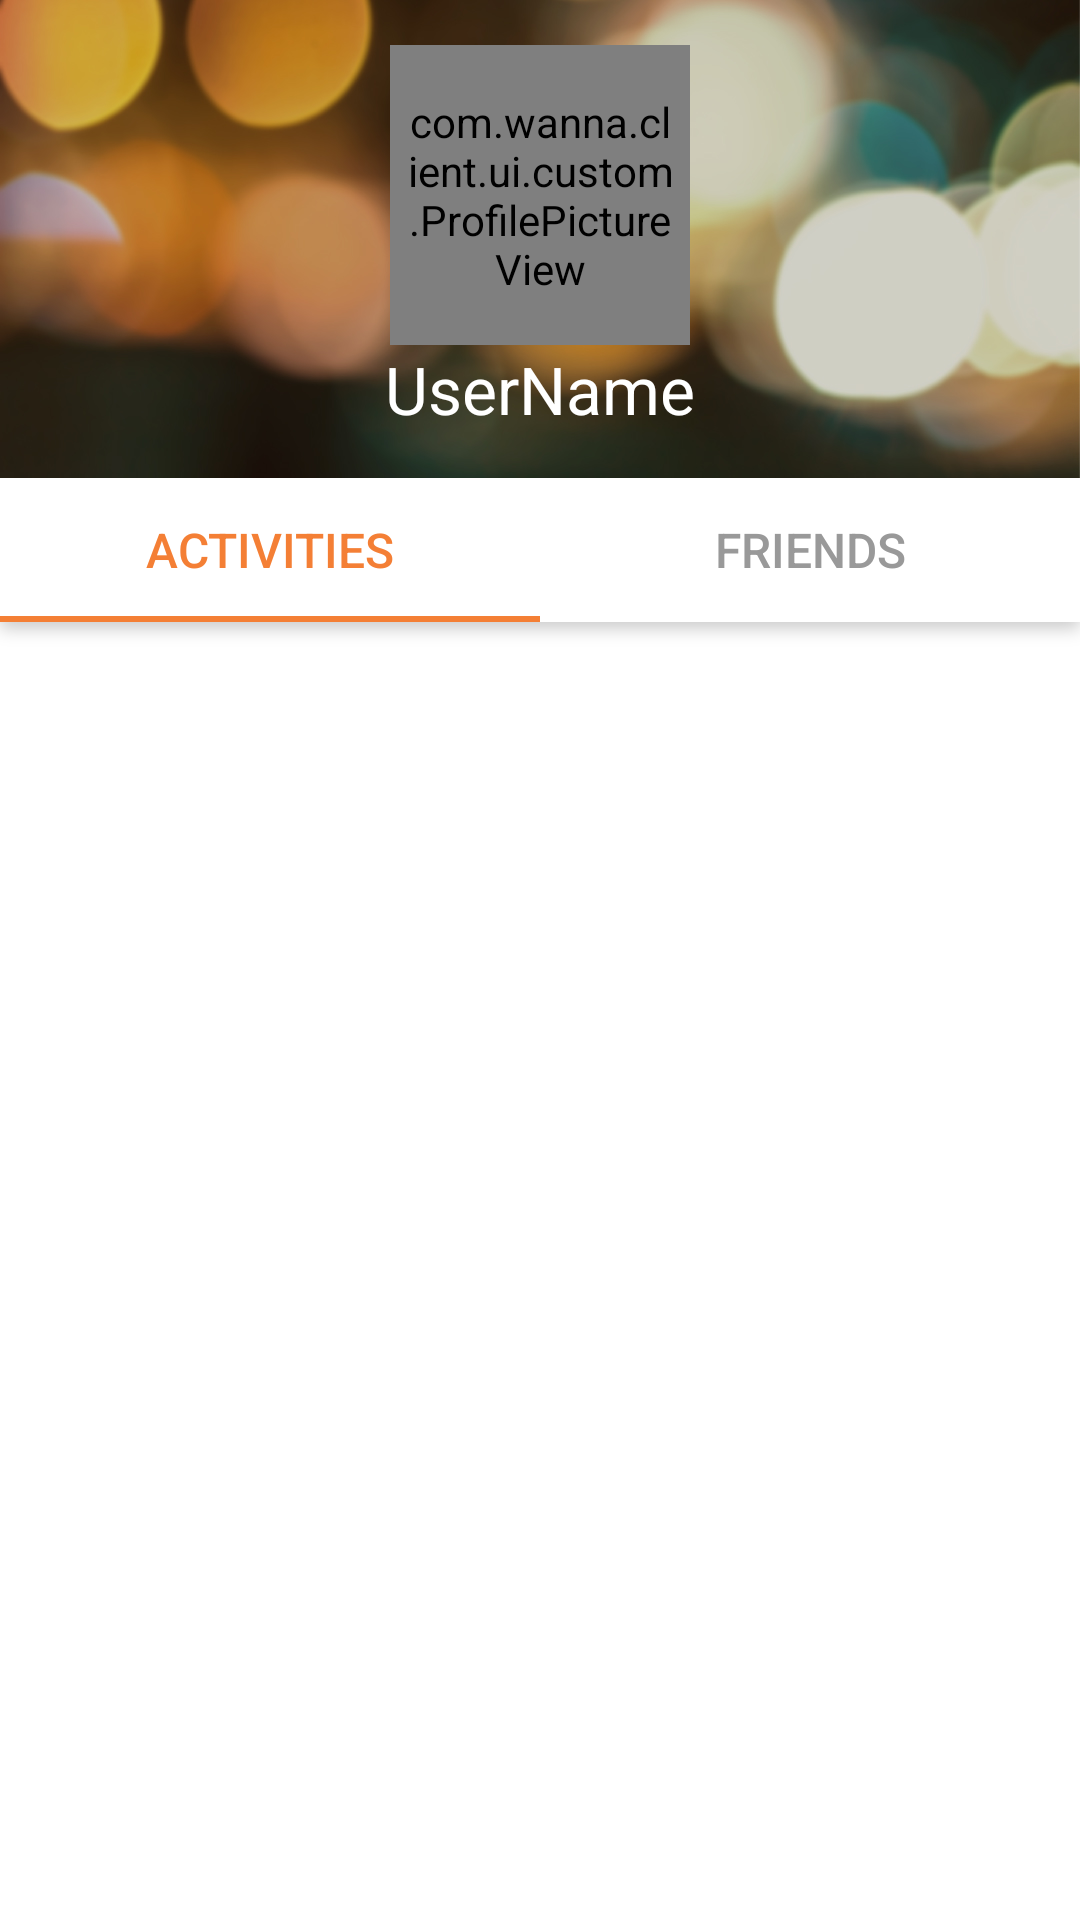

This screen was rendered from an Android layout file. Write that file and the resources it references.
<!-- AndroidManifest.xml: application theme AppTheme -->
<!-- res/layout/fragment_profile.xml -->
<?xml version="1.0" encoding="utf-8"?>
<LinearLayout xmlns:android="http://schemas.android.com/apk/res/android"
    android:layout_width="match_parent"
    android:layout_height="match_parent"
    android:orientation="vertical">

    <LinearLayout
        android:layout_width="wrap_content"
        android:layout_height="wrap_content"
        android:layout_gravity="center_horizontal"
        android:background="@drawable/profile_avatar_background"
        android:padding="15dp"
        android:orientation="vertical">

        <com.wanna.client.ui.custom.ProfilePictureView
            android:id="@+id/my_profile_picture"
            android:layout_width="100dp"
            android:layout_height="100dp"
            android:layout_gravity="center_horizontal"
            android:padding="5dp"></com.wanna.client.ui.custom.ProfilePictureView>


        <TextView
            android:id="@+id/username"
            android:layout_width="wrap_content"
            android:layout_height="wrap_content"
            android:text="UserName"
            android:textAppearance="?android:attr/textAppearanceLarge"
            android:textColor="@color/mdtp_white"
            android:layout_gravity="center" />


    </LinearLayout>

    <RelativeLayout
        android:layout_width="fill_parent"
        android:layout_height="wrap_content">

        <LinearLayout
            android:id="@+id/buttons_profile"
            android:layout_width="fill_parent"
            android:layout_height="wrap_content"
            android:orientation="horizontal">

            <Button
                android:id="@+id/button_activities"
                android:layout_width="0dp"
                android:layout_height="wrap_content"
                android:layout_gravity="center_horizontal"
                android:layout_weight="1"
                android:background="@drawable/button_baseline_orange"
                android:text="@string/activities"
                android:textColor="@color/primary"
                android:textSize="16sp"

                android:theme="@style/Base.Widget.AppCompat.EditText" />

            <Button
                android:id="@+id/button_friends"
                android:layout_width="0dp"
                android:layout_height="wrap_content"
                android:layout_gravity="center_horizontal"
                android:layout_weight="1"
                android:background="@drawable/button_baseline"
                android:textSize="16sp"
                android:text="@string/friends"
                android:textColor="#999999" />

        </LinearLayout>

        <ImageView
            android:id="@+id/imageView5"
            android:layout_width="fill_parent"
            android:layout_height="wrap_content"
            android:layout_below="@+id/buttons_profile"
            android:scaleType="fitXY"
            android:src="@drawable/shadow_profile" />

        <android.support.v7.widget.RecyclerView
            android:id="@+id/list_activities"
            android:layout_width="match_parent"
            android:layout_height="match_parent"
            android:layout_below="@+id/buttons_profile"
            android:visibility="visible" />

        <android.support.v7.widget.RecyclerView
            android:id="@+id/list_friends"
            android:layout_width="match_parent"
            android:layout_height="match_parent"
            android:layout_below="@+id/buttons_profile"
            android:visibility="gone" />
    </RelativeLayout>

</LinearLayout>
<!-- resources referenced by this layout -->
<resources>
  <color name="primary">#f47f35</color>
  <!-- drawable button_baseline (drawable-xxhdpi) -->
  <?xml version="1.0" encoding="utf-8"?>
  <layer-list xmlns:android="http://schemas.android.com/apk/res/android">
      <item>
          <shape android:shape="rectangle">
              <stroke
                  android:width="2dp"
                  android:color="@color/background_screens" />
              <solid android:color="@color/background_screens" />
          </shape>
      </item>
      <item android:bottom="2dp">
          <shape android:shape="rectangle">
              <stroke
                  android:width="2dp"
                  android:color="@color/background_screens" />
              <solid android:color="@color/background_screens" />
          </shape>
      </item>
  </layer-list>
  <!-- drawable button_baseline_orange (drawable-xxxhdpi) -->
  <?xml version="1.0" encoding="utf-8"?>
  <layer-list xmlns:android="http://schemas.android.com/apk/res/android">
      <item>
          <shape android:shape="rectangle">
              <stroke
                  android:width="2dp"
                  android:color="@color/primary" />
              <solid android:color="@color/background_screens" />
          </shape>
      </item>
      <item android:bottom="2dp">
          <shape android:shape="rectangle">
              <stroke
                  android:width="2dp"
                  android:color="@color/background_screens" />
              <solid android:color="@color/background_screens" />
          </shape>
      </item>
  </layer-list>
  <!-- drawable profile_avatar_background: png bitmap (drawable-xxhdpi, 303922 bytes) -->
  <!-- drawable shadow_profile: png bitmap (drawable-xxhdpi, 18216 bytes) -->
  <string name="activities">ACTIVITIES</string>
  <string name="friends">FRIENDS</string>
  <style name="AppTheme" parent="AppTheme.Base" />
  <color name="background_screens">#FFFFFF</color>
  <style name="AppTheme.Base" parent="Theme.AppCompat">
          
          <item name="android:textColorPrimary">#FFFFFF</item>
          <item name="colorPrimary">#FF623A</item>
          <item name="colorPrimaryDark">#FE7F22</item>
          <item name="colorAccent">#FE7F22</item>
          <item name="android:windowBackground">@color/background_screens</item>
          <item name="android:windowNoTitle">true</item>
          <item name="windowActionBar">false</item>
      </style>
</resources>
